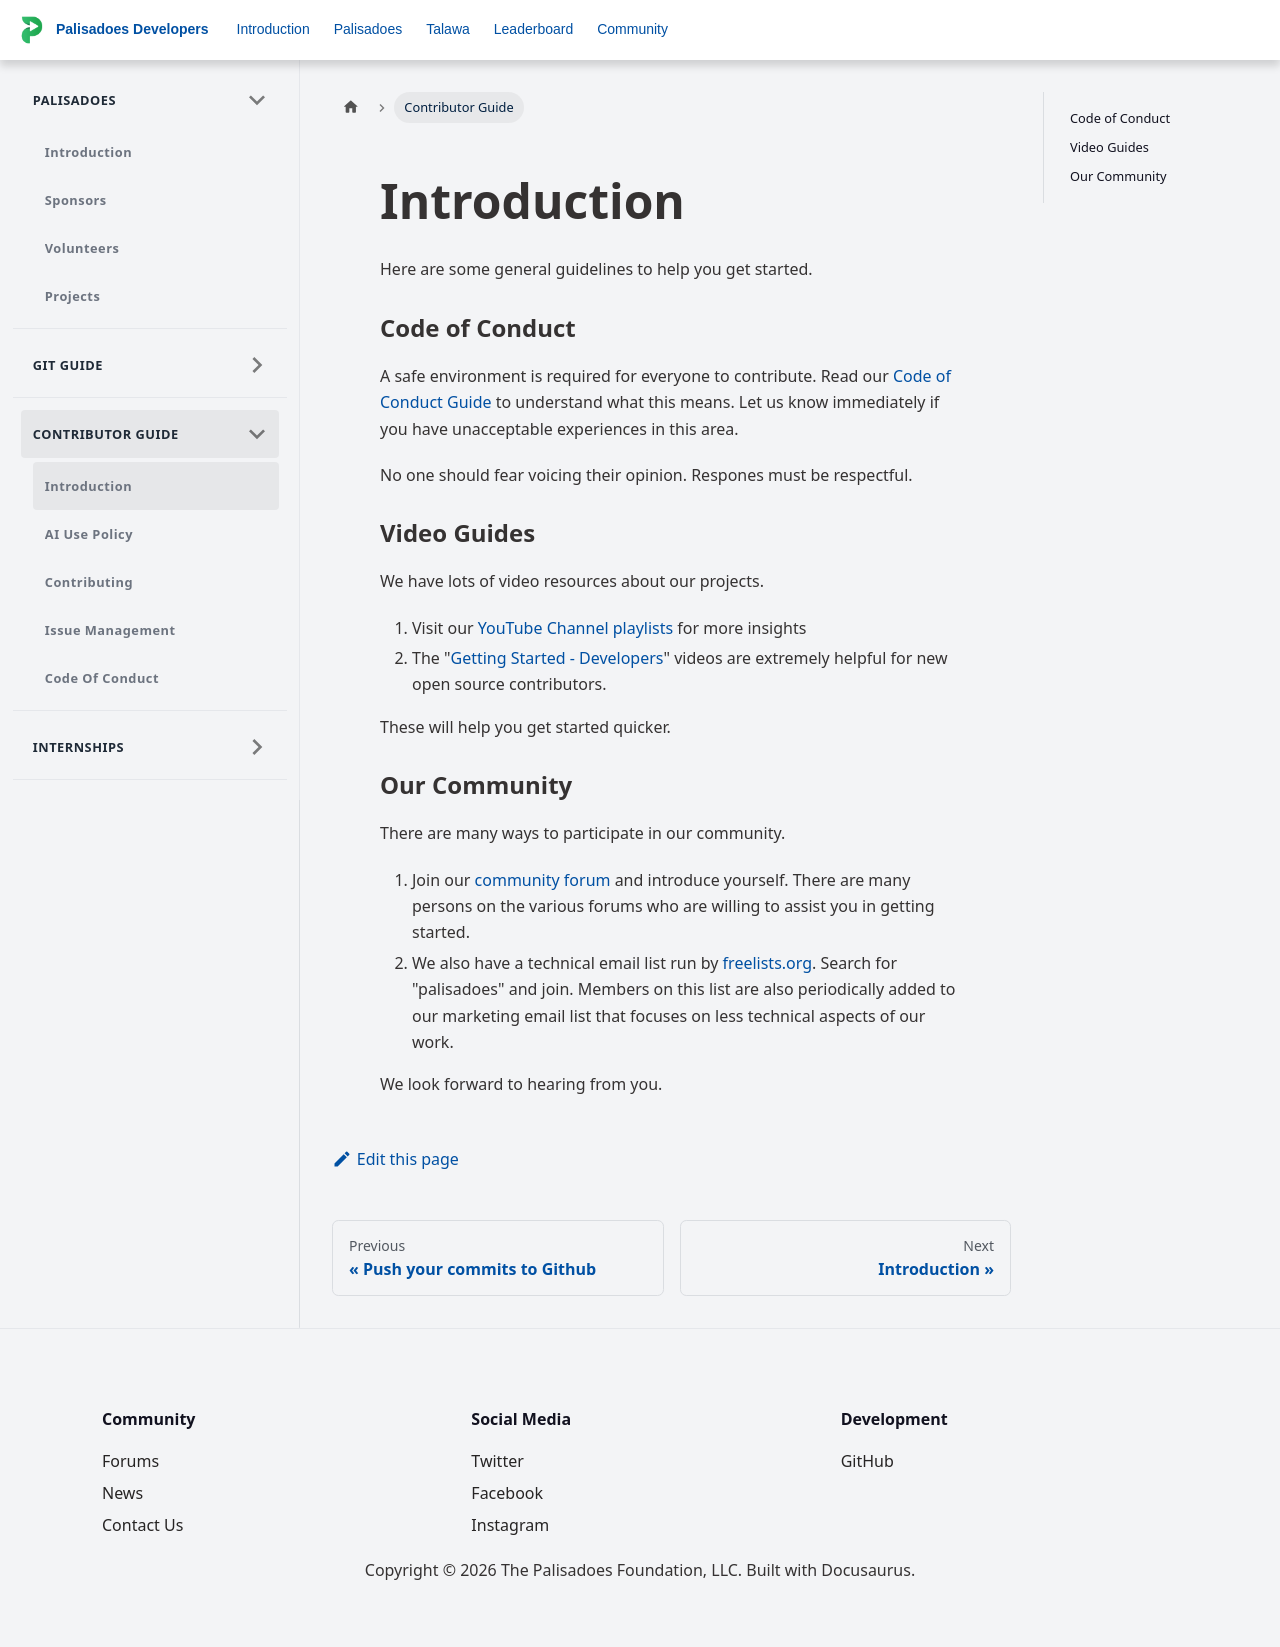

repository: PalisadoesFoundation/developer-docs · page: docs/contributor-guide/introduction/index.html · generator: docusaurus

---
id: introduction
title: Introduction
sidebar_position: 10
---

Here are some general guidelines to help you get started.

### Code of Conduct

A safe environment is required for everyone to contribute. Read our [Code of Conduct Guide](code-of-conduct.md) to understand what this means. Let us know immediately if you have unacceptable experiences in this area.

No one should fear voicing their opinion. Respones must be respectful.

### Video Guides

We have lots of video resources about our projects.

1. Visit our [YouTube Channel playlists](https://www.youtube.com/@PalisadoesOrganization/playlists) for more insights
1. The "[Getting Started - Developers](https://www.youtube.com/watch?v=YpBUoHxEeyg&list=PLv50qHwThlJUIzscg9a80a9-HmAlmUdCF&index=1)" videos are extremely helpful for new open source contributors.

These will help you get started quicker.

### Our Community

There are many ways to participate in our community.

1. Join our [community forum](https://community.talawa.io) and introduce yourself. There are many persons on the various forums who are willing to assist you in getting started.
1. We also have a technical email list run by [freelists.org](https://www.freelists.org/). Search for "palisadoes" and join. Members on this list are also periodically added to our marketing email list that focuses on less technical aspects of our work.

We look forward to hearing from you.
